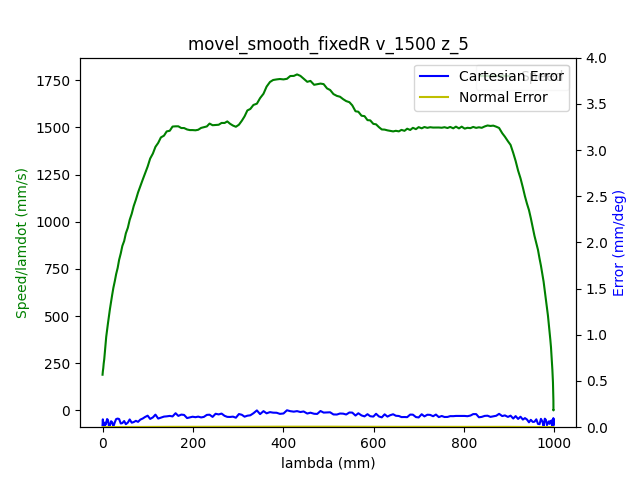

The file beside this chart, header and first rows:
1.680525082864000082e+09, 0.000000000000000000e+00, -4.159486126645406401e-01, -7.693411342791005476e-03, -7.703708785377770540e-02, -1.667243221260103214e-01, -1.152578786102763209e+00, 4.568312050632557519e-01
1.680525082868000031e+09, 0.000000000000000000e+00, -4.159486126645406401e-01, -7.693411342791005476e-03, -7.703708785377770540e-02, -1.667243221260103214e-01, -1.152578786102763209e+00, 4.568312050632557519e-01
1.680525082871999979e+09, 0.000000000000000000e+00, -4.159486126645406401e-01, -7.693411342791005476e-03, -7.703708785377770540e-02, -1.667243221260103214e-01, -1.152578786102763209e+00, 4.568312050632557519e-01
1.680525082884000063e+09, 0.000000000000000000e+00, -4.159486126645406401e-01, -7.693411342791005476e-03, -7.703708785377770540e-02, -1.667243221260103214e-01, -1.152578786102763209e+00, 4.568312050632557519e-01
1.680525082888000011e+09, 0.000000000000000000e+00, -4.159486126645406401e-01, -7.693411342791005476e-03, -7.703708785377770540e-02, -1.667243221260103214e-01, -1.152578786102763209e+00, 4.568312050632557519e-01
1.680525082891999960e+09, 0.000000000000000000e+00, -4.159486126645406401e-01, -7.693411342791005476e-03, -7.703708785377770540e-02, -1.667243221260103214e-01, -1.152578786102763209e+00, 4.568312050632557519e-01
1.680525082895999908e+09, 0.000000000000000000e+00, -4.159486126645406401e-01, -7.693411342791005476e-03, -7.703708785377770540e-02, -1.667243221260103214e-01, -1.152578786102763209e+00, 4.568312050632557519e-01
1.680525082900000095e+09, 0.000000000000000000e+00, -4.159486126645406401e-01, -7.693411342791005476e-03, -7.703708785377770540e-02, -1.667243221260103214e-01, -1.152578786102763209e+00, 4.568312050632557519e-01
1.680525082904999971e+09, 0.000000000000000000e+00, -4.159486126645406401e-01, -7.693411342791005476e-03, -7.703708785377770540e-02, -1.667243221260103214e-01, -1.152578786102763209e+00, 4.568312050632557519e-01
1.680525082917000055e+09, 1.000000000000000000e+00, -4.159486126645406401e-01, -7.693411342791005476e-03, -7.703708785377770540e-02, -1.667243221260103214e-01, -1.152578786102763209e+00, 4.568312050632557519e-01
1.680525082931999922e+09, 1.000000000000000000e+00, -4.159486126645406401e-01, -7.693411342791005476e-03, -7.703708785377770540e-02, -1.667243221260103214e-01, -1.152578786102763209e+00, 4.568312050632557519e-01
1.680525082936000109e+09, 1.000000000000000000e+00, -4.157409184835532678e-01, -7.693411342791005476e-03, -7.703708785377770540e-02, -1.666388009926626224e-01, -1.152578786102763209e+00, 4.566008216019925570e-01
1.680525082940000057e+09, 1.000000000000000000e+00, -4.157409184835532678e-01, -7.693411342791005476e-03, -7.703708785377770540e-02, -1.666388009926626224e-01, -1.152578786102763209e+00, 4.566008216019925570e-01
1.680525082944000006e+09, 1.000000000000000000e+00, -4.151038733065753328e-01, -7.693411342791005476e-03, -7.703708785377770540e-02, -1.663822375926194141e-01, -1.152578786102763209e+00, 4.559114165474547620e-01
1.680525082947999954e+09, 1.000000000000000000e+00, -4.151038733065753328e-01, -7.693411342791005476e-03, -7.703708785377770540e-02, -1.663822375926194141e-01, -1.152578786102763209e+00, 4.559114165474547620e-01
1.680525082951999903e+09, 1.000000000000000000e+00, -4.140496944383707523e-01, -7.693411342791005476e-03, -7.703708785377770540e-02, -1.659563772551328198e-01, -1.152578786102763209e+00, 4.547594992411385650e-01
1.680525082956000090e+09, 1.000000000000000000e+00, -4.140496944383707523e-01, -7.693411342791005476e-03, -7.703708785377770540e-02, -1.659563772551328198e-01, -1.152578786102763209e+00, 4.547594992411385650e-01
1.680525082960000038e+09, 1.000000000000000000e+00, -4.126831016340591907e-01, -7.693411342791005476e-03, -7.703708785377770540e-02, -1.654100891992585920e-01, -1.152578786102763209e+00, 4.532620067429273814e-01
1.680525082963999987e+09, 1.000000000000000000e+00, -4.126831016340591907e-01, -7.693411342791005476e-03, -7.703708785377770540e-02, -1.654100891992585920e-01, -1.152578786102763209e+00, 4.532620067429273814e-01
1.680525082967999935e+09, 1.000000000000000000e+00, -4.113165088297476846e-01, -7.693411342791005476e-03, -7.703708785377770540e-02, -1.648638011433843642e-01, -1.152578786102763209e+00, 4.517278623304243901e-01
1.680525082971999884e+09, 1.000000000000000000e+00, -4.113165088297476846e-01, -7.693411342791005476e-03, -7.703708785377770540e-02, -1.648638011433843642e-01, -1.152578786102763209e+00, 4.517278623304243901e-01
1.680525082976000071e+09, 1.000000000000000000e+00, -4.099376987206721501e-01, -7.693411342791005476e-03, -7.703708785377770540e-02, -1.643175130875101364e-01, -1.152578786102763209e+00, 4.502303698322132064e-01
1.680525082980000019e+09, 1.000000000000000000e+00, -4.099376987206721501e-01, -7.693411342791005476e-03, -7.703708785377770540e-02, -1.643175130875101364e-01, -1.152578786102763209e+00, 4.502303698322132064e-01
1.680525082983999968e+09, 1.000000000000000000e+00, -4.085588886115966156e-01, -7.693411342791005476e-03, -7.703708785377770540e-02, -1.637712250316359086e-01, -1.152578786102763209e+00, 4.487328773340020782e-01
1.680525082987999916e+09, 1.000000000000000000e+00, -4.085588886115966156e-01, -7.693411342791005476e-03, -7.703708785377770540e-02, -1.637712250316359086e-01, -1.152578786102763209e+00, 4.487328773340020782e-01
1.680525082992000103e+09, 1.000000000000000000e+00, -4.071800785025210812e-01, -7.693411342791005476e-03, -7.703708785377770540e-02, -1.632092290124937395e-01, -1.152578786102763209e+00, 4.471987329214990314e-01
1.680525082996000051e+09, 1.000000000000000000e+00, -4.071800785025210812e-01, -7.693411342791005476e-03, -7.703708785377770540e-02, -1.632092290124937395e-01, -1.152578786102763209e+00, 4.471987329214990314e-01
1.680525083000000000e+09, 1.000000000000000000e+00, -4.058134856982095195e-01, -7.693411342791005476e-03, -7.703708785377770540e-02, -1.626629409566195394e-01, -1.152578786102763209e+00, 4.457012404232879588e-01
1.680525083003999949e+09, 1.000000000000000000e+00, -4.058134856982095195e-01, -7.693411342791005476e-03, -7.703708785377770540e-02, -1.626629409566195394e-01, -1.152578786102763209e+00, 4.457012404232879588e-01
1.680525083007999897e+09, 1.000000000000000000e+00, -4.044346755891340406e-01, -7.693411342791005476e-03, -7.703708785377770540e-02, -1.621166529007453116e-01, -1.152578786102763209e+00, 4.441670960107849120e-01
1.680525083012000084e+09, 1.000000000000000000e+00, -4.044346755891340406e-01, -7.693411342791005476e-03, -7.703708785377770540e-02, -1.621166529007453116e-01, -1.152578786102763209e+00, 4.441670960107849120e-01
1.680525083016000032e+09, 1.000000000000000000e+00, -4.030541201508064941e-01, -7.693411342791005476e-03, -7.703708785377770540e-02, -1.615703648448710839e-01, -1.152578786102763209e+00, 4.426696035125737838e-01
1.680525083019999981e+09, 1.000000000000000000e+00, -4.030541201508064941e-01, -7.693411342791005476e-03, -7.703708785377770540e-02, -1.615703648448710839e-01, -1.152578786102763209e+00, 4.426696035125737838e-01
1.680525083023999929e+09, 1.000000000000000000e+00, -4.016892726757469445e-01, -7.693411342791005476e-03, -7.703708785377770540e-02, -1.610066234964769027e-01, -1.152578786102763209e+00, 4.411721110143626556e-01
1.680525083028000116e+09, 1.000000000000000000e+00, -4.016892726757469445e-01, -7.693411342791005476e-03, -7.703708785377770540e-02, -1.610066234964769027e-01, -1.152578786102763209e+00, 4.411721110143626556e-01
1.680525083032000065e+09, 1.000000000000000000e+00, -4.003087172374193980e-01, -7.693411342791005476e-03, -7.703708785377770540e-02, -1.604620807698546592e-01, -1.152578786102763209e+00, 4.396379666018596089e-01
1.680525083036000013e+09, 1.000000000000000000e+00, -4.003087172374193980e-01, -7.693411342791005476e-03, -7.703708785377770540e-02, -1.604620807698546592e-01, -1.152578786102763209e+00, 4.396379666018596089e-01
1.680525083039999962e+09, 1.000000000000000000e+00, -3.989299071283439191e-01, -7.693411342791005476e-03, -7.703708785377770540e-02, -1.599157927139804314e-01, -1.152578786102763209e+00, 4.381404741036485362e-01
1.680525083043999910e+09, 1.000000000000000000e+00, -3.989299071283439191e-01, -7.693411342791005476e-03, -7.703708785377770540e-02, -1.599157927139804314e-01, -1.152578786102763209e+00, 4.381404741036485362e-01
1.680525083048000097e+09, 1.000000000000000000e+00, -3.975633143240323575e-01, -7.693411342791005476e-03, -7.703708785377770540e-02, -1.593520513655862780e-01, -1.152578786102763209e+00, 4.366447269346893645e-01
1.680525083052000046e+09, 1.000000000000000000e+00, -3.975633143240323575e-01, -7.693411342791005476e-03, -7.703708785377770540e-02, -1.593520513655862780e-01, -1.152578786102763209e+00, 4.366447269346893645e-01
1.680525083055999994e+09, 1.000000000000000000e+00, -3.961845042149568230e-01, -7.693411342791005476e-03, -7.703708785377770540e-02, -1.588057633097120502e-01, -1.152578786102763209e+00, 4.351088371929343612e-01
1.680525083059999943e+09, 1.000000000000000000e+00, -3.961845042149568230e-01, -7.693411342791005476e-03, -7.703708785377770540e-02, -1.588057633097120502e-01, -1.152578786102763209e+00, 4.351088371929343612e-01
1.680525083065999985e+09, 1.000000000000000000e+00, -3.948056941058812885e-01, -7.693411342791005476e-03, -7.703708785377770540e-02, -1.582594752538378224e-01, -1.152578786102763209e+00, 4.336113446947232331e-01
1.680525083071000099e+09, 1.000000000000000000e+00, -3.934268839968057541e-01, -7.693411342791005476e-03, -7.703708785377770540e-02, -1.577149325272156066e-01, -1.152578786102763209e+00, 4.321155975257641169e-01
1.680525083075000048e+09, 1.000000000000000000e+00, -3.934268839968057541e-01, -7.693411342791005476e-03, -7.703708785377770540e-02, -1.577149325272156066e-01, -1.152578786102763209e+00, 4.321155975257641169e-01
1.680525083078999996e+09, 1.000000000000000000e+00, -3.920602911924942480e-01, -7.693411342791005476e-03, -7.703708785377770540e-02, -1.571511911788214255e-01, -1.152578786102763209e+00, 4.305797077840091136e-01
1.680525083082999945e+09, 1.000000000000000000e+00, -3.920602911924942480e-01, -7.693411342791005476e-03, -7.703708785377770540e-02, -1.571511911788214255e-01, -1.152578786102763209e+00, 4.305797077840091136e-01
1.680525083088000059e+09, 1.000000000000000000e+00, -3.906814810834187135e-01, -7.693411342791005476e-03, -7.703708785377770540e-02, -1.566049031229471977e-01, -1.152578786102763209e+00, 4.290839606150499419e-01
1.680525083092000008e+09, 1.000000000000000000e+00, -3.906814810834187135e-01, -7.693411342791005476e-03, -7.703708785377770540e-02, -1.566049031229471977e-01, -1.152578786102763209e+00, 4.290839606150499419e-01
1.680525083095999956e+09, 1.000000000000000000e+00, -3.893009256450911670e-01, -7.693411342791005476e-03, -7.703708785377770540e-02, -1.560586150670729699e-01, -1.152578786102763209e+00, 4.275864681168387582e-01
1.680525083099999905e+09, 1.000000000000000000e+00, -3.893009256450911670e-01, -7.693411342791005476e-03, -7.703708785377770540e-02, -1.560586150670729699e-01, -1.152578786102763209e+00, 4.275864681168387582e-01
1.680525083104000092e+09, 1.000000000000000000e+00, -3.879360781700316174e-01, -7.693411342791005476e-03, -7.703708785377770540e-02, -1.554966190479308008e-01, -1.152578786102763209e+00, 4.260505783750838105e-01
1.680525083108000040e+09, 1.000000000000000000e+00, -3.879360781700316174e-01, -7.693411342791005476e-03, -7.703708785377770540e-02, -1.554966190479308008e-01, -1.152578786102763209e+00, 4.260505783750838105e-01
1.680525083111999989e+09, 1.000000000000000000e+00, -3.865555227317041265e-01, -7.693411342791005476e-03, -7.703708785377770540e-02, -1.549503309920565730e-01, -1.152578786102763209e+00, 4.245548312061246388e-01
1.680525083115999937e+09, 1.000000000000000000e+00, -3.865555227317041265e-01, -7.693411342791005476e-03, -7.703708785377770540e-02, -1.549503309920565730e-01, -1.152578786102763209e+00, 4.245548312061246388e-01
1.680525083119999886e+09, 1.000000000000000000e+00, -3.851767126226285920e-01, -7.693411342791005476e-03, -7.703708785377770540e-02, -1.544040429361823452e-01, -1.152578786102763209e+00, 4.230573387079135106e-01
1.680525083124000072e+09, 1.000000000000000000e+00, -3.851767126226285920e-01, -7.693411342791005476e-03, -7.703708785377770540e-02, -1.544040429361823452e-01, -1.152578786102763209e+00, 4.230573387079135106e-01
1.680525083128000021e+09, 1.000000000000000000e+00, -3.838101198183170304e-01, -7.693411342791005476e-03, -7.703708785377770540e-02, -1.538577548803081452e-01, -1.152578786102763209e+00, 4.215231942954104638e-01
1.680525083131999969e+09, 1.000000000000000000e+00, -3.838101198183170304e-01, -7.693411342791005476e-03, -7.703708785377770540e-02, -1.538577548803081452e-01, -1.152578786102763209e+00, 4.215231942954104638e-01
1.680525083135999918e+09, 1.000000000000000000e+00, -3.824313097092414959e-01, -7.693411342791005476e-03, -7.703708785377770540e-02, -1.532940135319139363e-01, -1.152578786102763209e+00, 4.200257017971993356e-01
... 1,565 more rows
